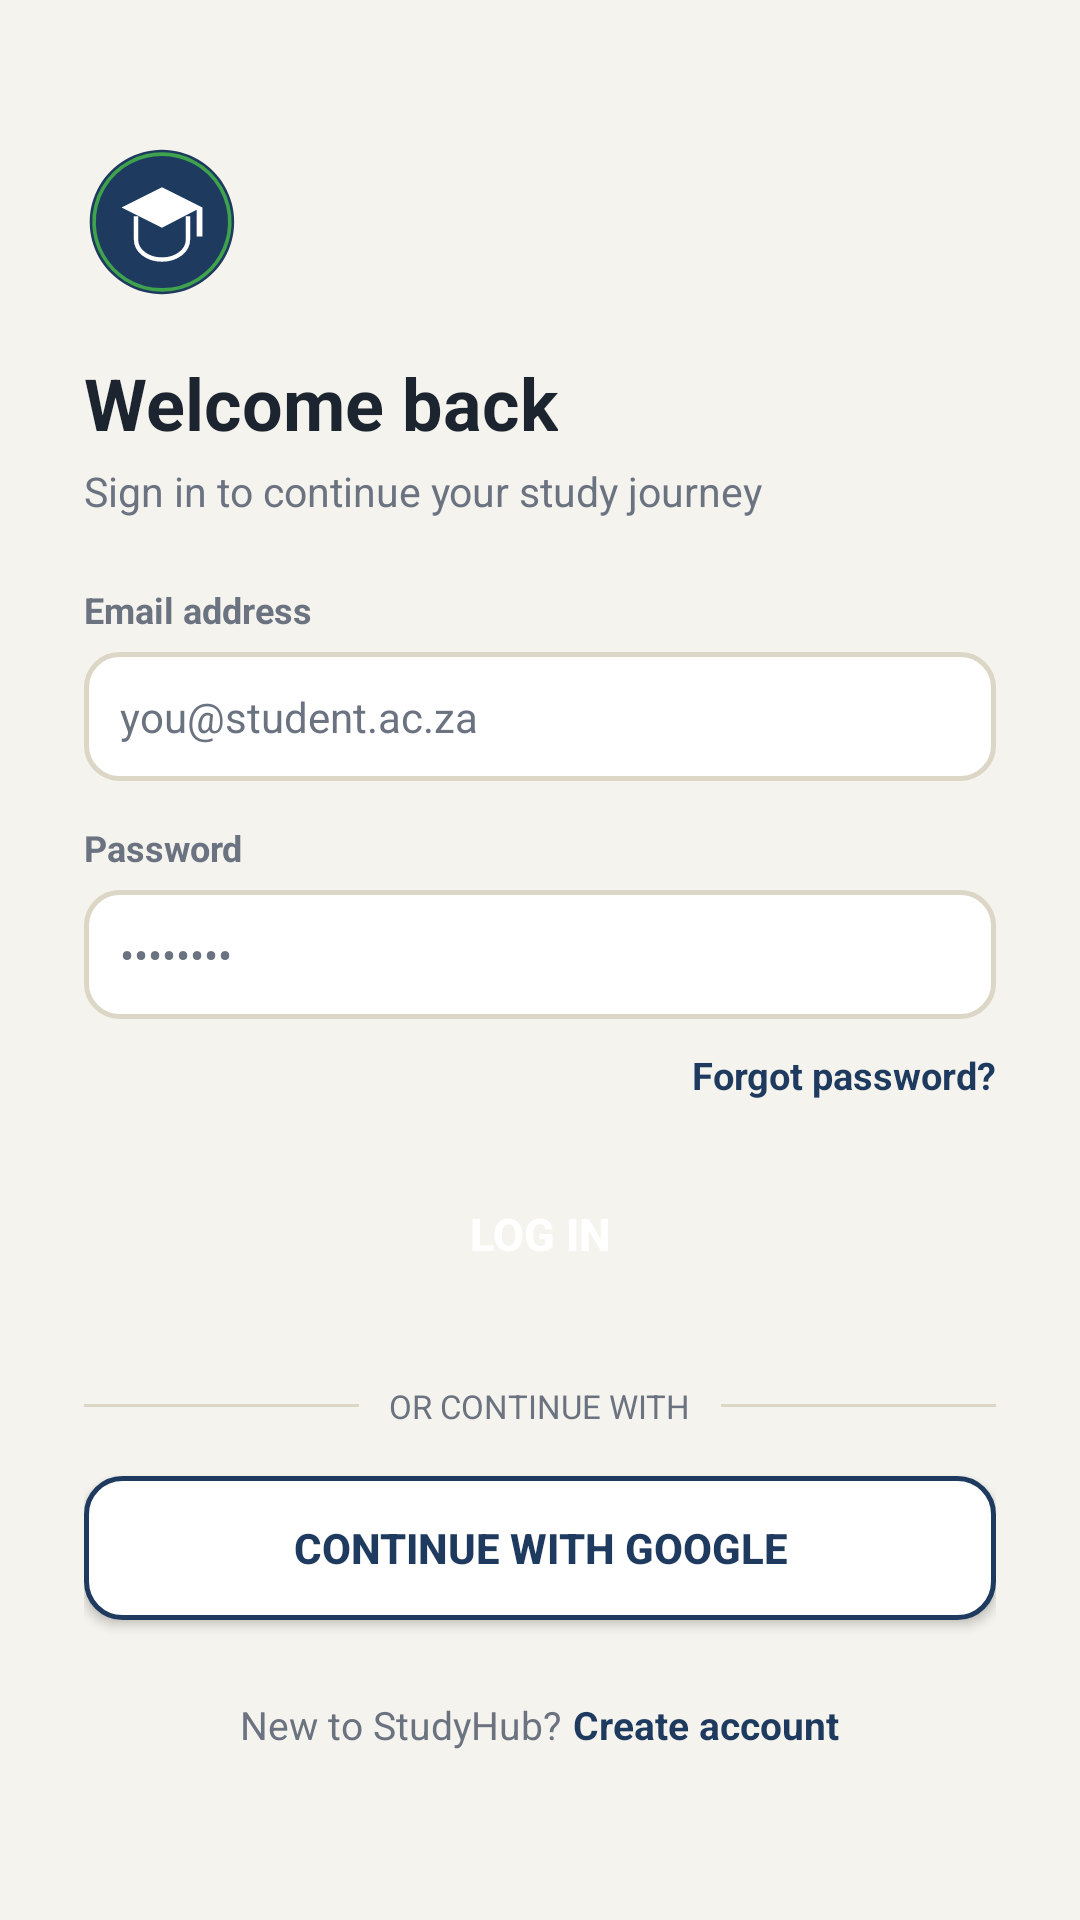

This screen was rendered from an Android layout file. Write that file and the resources it references.
<!-- AndroidManifest.xml: application theme Theme.StudyHubSA -->
<!-- res/layout/activity_login.xml -->
<?xml version="1.0" encoding="utf-8"?>
<ScrollView xmlns:android="http://schemas.android.com/apk/res/android"
    android:layout_width="match_parent"
    android:layout_height="match_parent"
    android:background="@color/bg"
    android:fillViewport="true">

    <LinearLayout
        android:layout_width="match_parent"
        android:layout_height="wrap_content"
        android:orientation="vertical"
        android:padding="28dp">

        <View android:layout_width="0dp" android:layout_height="20dp"/>

        <ImageView
            android:layout_width="52dp"
            android:layout_height="52dp"
            android:src="@drawable/ic_launcher"
            android:contentDescription="@string/app_name"/>

        <TextView
            android:id="@+id/tvLoginTitle"
            android:layout_width="wrap_content"
            android:layout_height="wrap_content"
            android:layout_marginTop="18dp"
            android:text="@string/login_title"
            android:textColor="@color/ink"
            android:textSize="24sp"
            android:textStyle="bold"/>

        <TextView
            android:layout_width="wrap_content"
            android:layout_height="wrap_content"
            android:layout_marginTop="4dp"
            android:text="@string/login_subtitle"
            android:textColor="@color/muted"
            android:textSize="13.5sp"/>

        <TextView
            android:layout_width="wrap_content"
            android:layout_height="wrap_content"
            android:layout_marginTop="22dp"
            android:text="@string/label_email"
            android:textColor="@color/muted"
            android:textSize="12sp"
            android:textStyle="bold"/>

        <EditText
            android:id="@+id/etEmail"
            style="@style/InputField"
            android:layout_marginTop="6dp"
            android:hint="@string/hint_email"
            android:inputType="textEmailAddress"/>

        <TextView
            android:layout_width="wrap_content"
            android:layout_height="wrap_content"
            android:layout_marginTop="14dp"
            android:text="@string/label_password"
            android:textColor="@color/muted"
            android:textSize="12sp"
            android:textStyle="bold"/>

        <EditText
            android:id="@+id/etPassword"
            style="@style/InputField"
            android:layout_marginTop="6dp"
            android:hint="@string/hint_password"
            android:inputType="textPassword"/>

        <TextView
            android:id="@+id/tvForgotPassword"
            android:layout_width="wrap_content"
            android:layout_height="wrap_content"
            android:layout_gravity="end"
            android:layout_marginTop="10dp"
            android:text="@string/forgot_password"
            android:textColor="@color/primary"
            android:textStyle="bold"
            android:textSize="12.5sp"/>

        <Button
            android:id="@+id/btnLogin"
            style="@style/PrimaryButton"
            android:layout_marginTop="20dp"
            android:text="@string/action_login"/>

        <ProgressBar
            android:id="@+id/progressBar"
            android:layout_width="wrap_content"
            android:layout_height="wrap_content"
            android:layout_gravity="center"
            android:layout_marginTop="12dp"
            android:visibility="gone"/>

        <LinearLayout
            android:layout_width="match_parent"
            android:layout_height="wrap_content"
            android:layout_marginTop="26dp"
            android:gravity="center_vertical"
            android:orientation="horizontal">
            <View android:layout_width="0dp" android:layout_height="1dp" android:layout_weight="1" android:background="@color/line"/>
            <TextView
                android:layout_width="wrap_content"
                android:layout_height="wrap_content"
                android:layout_marginHorizontal="10dp"
                android:text="@string/or_continue_with"
                android:textColor="@color/muted"
                android:textSize="11sp"/>
            <View android:layout_width="0dp" android:layout_height="1dp" android:layout_weight="1" android:background="@color/line"/>
        </LinearLayout>

        <Button
            android:id="@+id/btnGoogleSignIn"
            style="@style/SecondaryButton"
            android:layout_marginTop="16dp"
            android:drawablePadding="8dp"
            android:text="@string/action_google_sign_in"/>

        <LinearLayout
            android:layout_width="match_parent"
            android:layout_height="wrap_content"
            android:layout_marginTop="26dp"
            android:gravity="center"
            android:orientation="horizontal">
            <TextView
                android:layout_width="wrap_content"
                android:layout_height="wrap_content"
                android:text="@string/no_account_yet"
                android:textColor="@color/muted"
                android:textSize="13sp"/>
            <TextView
                android:id="@+id/tvGoToRegister"
                android:layout_width="wrap_content"
                android:layout_height="wrap_content"
                android:layout_marginStart="4dp"
                android:text="@string/action_create_account"
                android:textColor="@color/primary"
                android:textStyle="bold"
                android:textSize="13sp"/>
        </LinearLayout>

    </LinearLayout>
</ScrollView>
<!-- resources referenced by this layout -->
<resources>
  <color name="bg">#F5F3ED</color>
  <color name="ink">#1C2430</color>
  <color name="line">#DCD6C6</color>
  <color name="muted">#6B7280</color>
  <color name="primary">#1E3A5F</color>
  <string name="action_create_account">Create account</string>
  <string name="action_google_sign_in">Continue with Google</string>
  <string name="action_login">Log In</string>
  <string name="app_name">StudyHub SA</string>
  <string name="forgot_password">Forgot password?</string>
  <string name="hint_email">you@student.ac.za</string>
  <string name="hint_password">••••••••</string>
  <string name="label_email">Email address</string>
  <string name="label_password">Password</string>
  <string name="login_subtitle">Sign in to continue your study journey</string>
  <string name="login_title">Welcome back</string>
  <string name="no_account_yet">New to StudyHub?</string>
  <string name="or_continue_with">OR CONTINUE WITH</string>
  <style name="InputField">
          <item name="android:background">@drawable/bg_input_field</item>
          <item name="android:padding">12dp</item>
          <item name="android:textSize">14sp</item>
          <item name="android:textColorHint">@color/muted</item>
          <item name="android:layout_width">match_parent</item>
          <item name="android:layout_height">wrap_content</item>
      </style>
  <style name="PrimaryButton">
          <item name="android:background">@drawable/bg_button_primary</item>
          <item name="backgroundTint">@null</item>
          <item name="android:textColor">@color/white</item>
          <item name="android:textStyle">bold</item>
          <item name="android:textSize">15sp</item>
          <item name="android:padding">14dp</item>
          <item name="android:layout_height">wrap_content</item>
          <item name="android:layout_width">match_parent</item>
      </style>
  <style name="SecondaryButton">
          <item name="android:background">@drawable/bg_button_secondary</item>
          <item name="backgroundTint">@null</item>
          <item name="android:textColor">@color/primary</item>
          <item name="android:textStyle">bold</item>
          <item name="android:textSize">14sp</item>
          <item name="android:padding">12dp</item>
          <item name="android:layout_height">wrap_content</item>
          <item name="android:layout_width">match_parent</item>
      </style>
  <style name="Theme.StudyHubSA" parent="Theme.MaterialComponents.DayNight.NoActionBar">
          <item name="colorPrimary">@color/primary</item>
          <item name="colorPrimaryDark">@color/primary_dark</item>
          <item name="colorAccent">@color/green</item>
          <item name="android:windowBackground">@color/bg</item>
          <item name="android:statusBarColor">@color/bg</item>
          <item name="android:windowLightStatusBar" tools:targetApi="m">true</item>
      </style>
  <!-- drawable bg_input_field (drawable) -->
  <?xml version="1.0" encoding="utf-8"?>
  <shape xmlns:android="http://schemas.android.com/apk/res/android">
      <solid android:color="@color/surface" />
      <stroke android:width="1.5dp" android:color="@color/line" />
      <corners android:radius="11dp" />
  </shape>
  <color name="white">#FFFFFF</color>
  <!-- drawable bg_button_secondary (drawable) -->
  <?xml version="1.0" encoding="utf-8"?>
  <shape xmlns:android="http://schemas.android.com/apk/res/android">
      <solid android:color="@color/white" />
      <stroke android:width="1.5dp" android:color="@color/primary" />
      <corners android:radius="12dp" />
  </shape>
  <color name="primary_dark">#122A44</color>
  <color name="green">#3FA34D</color>
  <color name="surface">#FFFFFF</color>
</resources>
